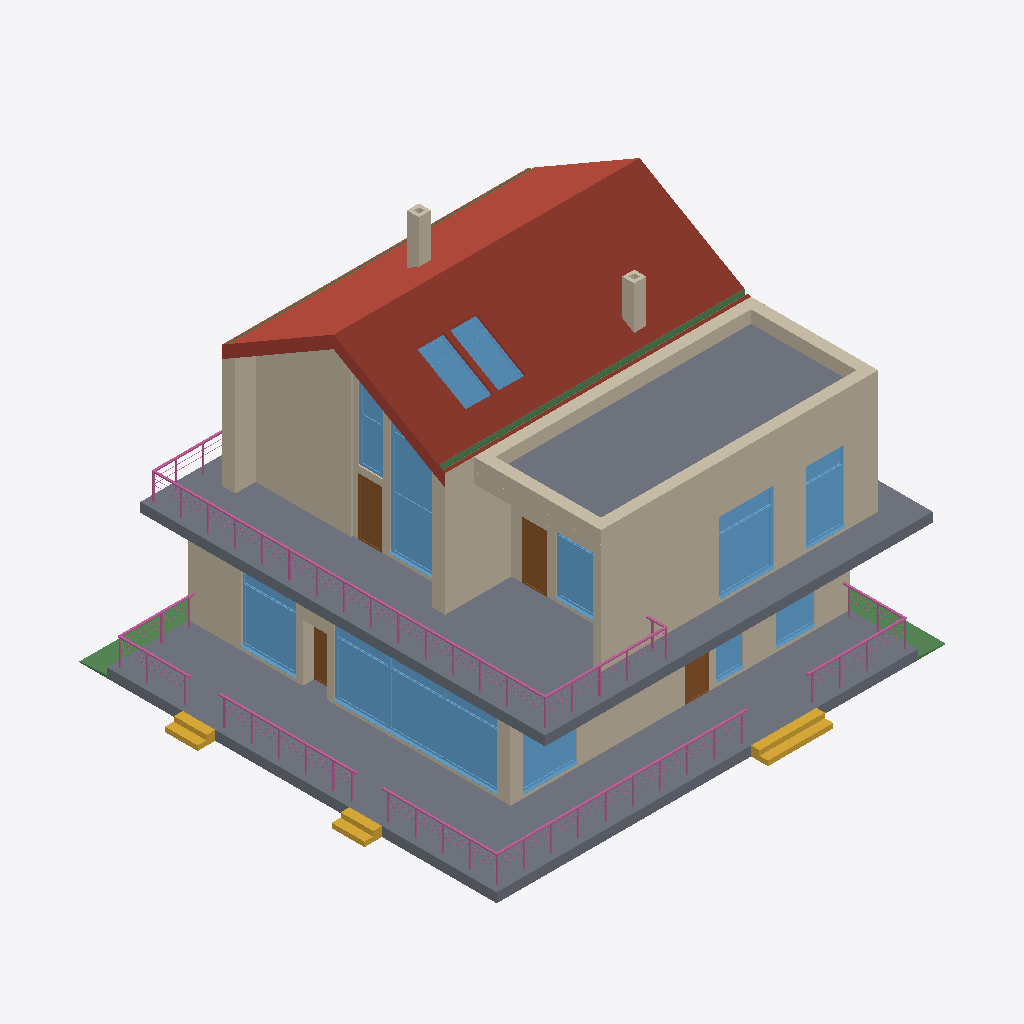
Isometric view of an IFC building model (IFC-SPF (STEP), schema IFC4, length unit millimetre), seen from the south-west, elements coloured by IFC class (only those large enough to see are counted): 26 walls (beige), 12 windows (light blue), 11 railings (pink), 4 slabs (grey), 4 beams (green), 4 doors (brown), 3 stair flights (yellow), 2 roofs (red-brown).
Extent 17.1 m × 15.9 m × 13.6 m (x, y, z). Storeys (4): Земля at -0.35 m; Ур. Ч.П. at 0.00 m; Второй этаж at 3.64 m; Покрытие at 7.68 m. Elements (319): 75 IfcWall, 68 IfcPipeSegment, 53 IfcPipeFitting, 26 IfcFooting, 19 IfcWindow, 18 IfcSlab, 15 IfcDoor, 15 IfcRailing, 13 IfcSanitaryTerminal, 4 IfcBeam, 4 IfcColumn, 4 IfcStairFlight.

HEADER;
FILE_DESCRIPTION(('ViewDefinition [Renga View]'),'2;1');
FILE_NAME('7.МодельКОП2.ifc','2026-01-17T11:14:06',('epya2'),(''),'IfcPlusPlus','Renga Professional 8.1.12666.0','');
FILE_SCHEMA(('IFC4'));
ENDSEC;
DATA;
#28=IFCPROJECT('1ufW8gt0TECwr1pMMFx35P',$,'ИЖС-П-2025','Индивидуальное жилое здание (коттедж) для круглогодичного проживания.?Двухэтажное здание с чердачным пространством, без подвала. Конструктивная схема — здание с несущими наружными и внутренними стенам',$,'Малоэтажный жилой дом','П',(#5),#27);
#34=IFCSITE('1Pde8G4J1HJ8Nqifpg2pkX',$,$,$,$,#33,$,$,.ELEMENT.,$,$,$,$,$);
#40=IFCBUILDING('2ZzRxWprOwGwb5NRiJ9VMb',$,'1',$,$,#39,$,'Коттедж двухэтажный',.ELEMENT.,$,$,$);
#51=IFCBUILDINGSTOREY('39hTG9XaP98AFkhvQWhXPn',$,'Ур. Ч.П.',$,$,#50,$,$,.ELEMENT.,0.0);
#57=IFCBUILDINGSTOREY('1mf882Q6D5sfr$DkdE4VBo',$,'Земля',$,$,#56,$,$,.ELEMENT.,-350.0);
#63=IFCBUILDINGSTOREY('25wrfPRkP4sQdCm0sTq6Dp',$,'Второй этаж',$,$,#62,$,$,.ELEMENT.,3640.0);
#69=IFCBUILDINGSTOREY('3jr8mSEhvEzPFtIEMGd7S6',$,'Покрытие',$,$,#68,$,$,.ELEMENT.,7680.0);
#8865=IFCROOF('2JK$m5YK13ExeyxsR5ehXI',$,'Крыша: 400,00 мм',$,$,#8870,#9018,'К-2',.NOTDEFINED.);
#7484=IFCSLAB('2ZOJdsRsrE4vkmRmg5GfTo',$,'Перекрытие: 350,00 мм',$,$,#7489,#7547,'П-1',.FLOOR.);
#7556=IFCSLAB('366X5iAen4SPWLxMTnJzIJ',$,'Перекрытие: 350,00 мм',$,$,#7561,#7627,'П-3',.FLOOR.);
#7252=IFCSLAB('0olvbC9Jv3191nd5i2hTsa',$,'Перекрытие: 400,00 мм',$,$,#7257,#7303,'К-1',.FLOOR.);
#1675=IFCWALL('1$Y1AsUKP0BfJ47cnlH5Ny',$,'Стена: 480,00 мм',$,$,#1680,#1774,'СТ-1',.STANDARD.);
#2526=IFCWALL('1lZlgudfj6yu5Gwyxn0EnH',$,'Стена: 65,00 мм',$,$,#2531,#2555,'СТ-7',.STANDARD.);
#6021=IFCWINDOW('16lI5yCs5FkBjNgzoi7Jdm',$,'Окно - Трехстворчатое с импостом (темное дерево): 6 000,00 мм x 2 600,00 мм',$,$,#6240,#6234,'ОК-7',2600.0,6000.0,$,$,$);
#369=IFCWALL('116w$MK1r4ChSP9_vewOm1',$,'Стена: 480,00 мм',$,$,#374,#494,'СТ-1',.STANDARD.);
#249=IFCWALL('0LRTNs1I54y9QECTMbsrTU',$,'Стена: 480,00 мм',$,$,#254,#368,'СТ-1',.STANDARD.);
#1775=IFCWALL('1HSv_eCVvA7On_r6_nmdF0',$,'Стена: 400,00 мм',$,$,#1780,#1826,'СТ-4',.STANDARD.);
#2373=IFCWALL('1ChRUMWwjFAOMPOt8QMgxJ',$,'Стена: 400,00 мм',$,$,#2378,#2402,'СТ-4',.STANDARD.);
#1596=IFCWALL('1NVJdUl8D9Au3s_WsuElk2',$,'Стена: 300,00 мм',$,$,#1601,#1669,'СТ-3',.STANDARD.);
#6269=IFCWINDOW('2oA3HKSC5CV88ogGVRNQSg',$,'Окно - Одностворчатое с импостом (темное дерево) Угловое: 2 100,00 мм x 5 000,00 мм',$,$,#6419,#6413,'ОК-9',5000.0,2100.0,$,$,$);
#6799=IFCWINDOW('2AjQkO00vCgAQ2eP2Sx3Cc',$,'Окно - Одностворчатое с импостом (темное дерево): 2 000,00 мм x 2 600,00 мм',$,$,#6843,#6837,'ОК-6',2600.0,2000.0,$,$,$);
#2329=IFCWALL('2HFj8D7mb8ShRmy7ahcvw$',$,'Стена: 1,00 мм',$,$,#2334,#2362,'КРАСКА-2',.STANDARD.);
#6863=IFCWINDOW('1dx59Ns$9EKAHefQUEr7PQ',$,'Окно - Одностворчатое с импостом (темное дерево): 2 000,00 мм x 2 600,00 мм',$,$,#6907,#6901,'ОК-6',2600.0,2000.0,$,$,$);
#2406=IFCWALL('3XJISxPTXCwAfhbe_G2KnJ',$,'Стена: 1,00 мм',$,$,#2411,#2435,'КРАСКА-2',.STANDARD.);
#1883=IFCWALL('1bkbezRt1Bkg4nuGCP9$t7',$,'Стена: 400,00 мм',$,$,#1888,#1906,'СТ-4',.STANDARD.);
#9024=IFCROOF('2NOYBg4pPAvObYr7WSOGMu',$,'Крыша: 400,00 мм',$,$,#9029,#9055,'КРАСКА-1',.NOTDEFINED.);
#6735=IFCWINDOW('1jHt1MIyT4JvykhTcTNP1v',$,'Окно - Одностворчатое с импостом (темное дерево): 1 400,00 мм x 2 600,00 мм',$,$,#6779,#6773,'ОК-2',2600.0,1400.0,$,$,$);
#1831=IFCWALL('0CtiMR7On4Y9CWEDaZ$f2R',$,'Стена: 400,00 мм',$,$,#1836,#1882,'СТ-4',.STANDARD.);
#10971=IFCRAILING('2O9$SmUgHAjxkOCc3nAoCN',$,'Ограждение: 1 000,00 мм',$,$,#10976,#11172,'ОГР-1',.GUARDRAIL.);
#2899=IFCWALL('2qoJMJ5ZH0swNVHcyFVFgw',$,'Стена: 1,00 мм',$,$,#2904,#2928,'КРАСКА-3',.STANDARD.);
#1208=IFCWALL('2_siHzirfAzxXL_IYe7ZLc',$,'Стена: 480,00 мм',$,$,#1213,#1341,'СТ-1',.STANDARD.);
#6445=IFCWINDOW('2rB7yMwnf8LOyhsFTtwBik',$,'Окно - Одностворчатое с импостом (темное дерево): 1 630,00 мм x 2 600,00 мм',$,$,#6582,#6576,'ОК-4',2600.0,1630.0,$,$,$);
#9407=IFCBEAM('26E4wy0fXFsh0OI86ENl6i',$,'Балка - Труба профильная 180х180х14',$,$,#9412,#9460,'ВД-1',$);
#19596=IFCWINDOW('3xdVbMkkvOIO061TcJ22qW',$,'Окно - Одностворчатое с импостом (темное дерево) с выходом: 1 000,00 мм x 2 100,00 мм',$,$,#19690,#19684,'ОК-10',2100.0,1000.0,$,$,$);
#19731=IFCWINDOW('1CYSPHaO_4IfxTUvjOBVmO',$,'Окно - Одностворчатое с импостом (темное дерево) с выходом: 1 000,00 мм x 2 100,00 мм',$,$,#19759,#19753,'ОК-10',2100.0,1000.0,$,$,$);
#5859=IFCWINDOW('25fTsO3BP2$xyU7p4T1Eyh',$,'Окно - Одностворчатое с импостом (темное дерево): 2 000,00 мм x 2 600,00 мм',$,$,#5996,#5990,'ОК-6',2600.0,2000.0,$,$,$);
#9768=IFCSTAIRFLIGHT('3XSnAaAJ98UPiIsxQGRy3s',$,'Лестница: 2 шт x 309,57 мм x 175,00 мм',$,$,#9773,#9797,'Л-2',$,$,$,$,.NOTDEFINED.);
#9562=IFCBEAM('1wD1k8jsL8PBB7QBiHzQyB',$,'Балка - Отмостка',$,$,#9567,#9589,'Отмостка',$);
#10324=IFCRAILING('0CyHPJdiP2cgn$0A_sUr9r',$,'Ограждение: 1 000,00 мм',$,$,#10329,#10503,'ОГР-1',.GUARDRAIL.);
#6927=IFCWINDOW('3qzwFsZVnAjQYD4tVFrAXq',$,'Окно - Одностворчатое с импостом (темное дерево) Угловое маленькое: 900,00 мм x 3 500,00 мм',$,$,#7039,#7033,'ОК-10',3500.0,900.0,$,$,$);
#1057=IFCWALL('2f0Bv$iif35BLX80ICAp7p',$,'Стена: 480,00 мм',$,$,#1062,#1158,'СТ-1',.STANDARD.);
#2436=IFCWALL('22FMdGe9zDj8o5bahtN3JZ',$,'Стена: 1,00 мм',$,$,#2441,#2465,'КРАСКА',.STANDARD.);
#2496=IFCWALL('3diA3y5AL9oxU$1bZtoLhl',$,'Стена: 1,00 мм',$,$,#2501,#2525,'КРАСКА',.STANDARD.);
#9525=IFCBEAM('1xOE3_hi5Ai9vPWkXQxv9H',$,'Балка - Отмостка',$,$,#9530,#9553,'Отмостка',$);
#4759=IFCDOOR('0PwhhZzjrDu8Ltvv1zsC9u',$,'Дверь - Однопольная распашная (остеклённое): 900,00 мм x 2 100,00 мм',$,$,#4795,#4789,'ДВ-1',2100.0,900.0,$,$,$);
#4871=IFCDOOR('1kP0sxJdD66vgbT9jX000O',$,'Дверь - Однопольная распашная (остеклённое): 900,00 мм x 2 100,00 мм',$,$,#4952,#4946,'ДВ-1',2100.0,900.0,$,$,$);
#2829=IFCWALL('2l9JVeG9r0p9SAVC4x6PDL',$,'Стена: 1,00 мм',$,$,#2834,#2858,'СТ-5',.STANDARD.);
#5519=IFCWINDOW('2YxFzZASb3gRLx8_RE4ztu',$,'Окно - Одностворчатое с импостом (темное дерево): 1 400,00 мм x 2 600,00 мм',$,$,#5656,#5650,'ОК-2',2600.0,1400.0,$,$,$);
#9708=IFCSTAIRFLIGHT('0gsUfurQHBRORuLsjyEzhx',$,'Лестница: 2 шт x 323,99 мм x 175,00 мм',$,$,#9713,#9737,'Л-4',$,$,$,$,.NOTDEFINED.);
#9738=IFCSTAIRFLIGHT('3q3jZ6zeLE8Q$_gMwbQor8',$,'Лестница: 2 шт x 321,58 мм x 175,00 мм',$,$,#9743,#9767,'Л-3',$,$,$,$,.NOTDEFINED.);
#10015=IFCRAILING('0NPSVJHSD0ouuo_Yl5gfqE',$,'Ограждение: 1 000,00 мм',$,$,#10020,#10170,'ОГР-1',.GUARDRAIL.);
#2764=IFCWALL('0q9sj600v4hejR9VQAjYF3',$,'Стена: 1,00 мм',$,$,#2769,#2793,'СТ-5',.STANDARD.);
#4421=IFCDOOR('1Oa0E38HTCzh_nXpY2$KKS',$,'Дверь - Однопольная распашная (остеклённое): 900,00 мм x 2 100,00 мм',$,$,#4505,#4496,'ДВ-1',2100.0,900.0,$,$,$);
#5681=IFCWINDOW('3Oaz74p2H509ylW1pQnvEV',$,'Окно - Одностворчатое с импостом (темное дерево): 1 000,00 мм x 2 600,00 мм',$,$,#5818,#5812,'ОК-1',2600.0,1000.0,$,$,$);
#11188=IFCRAILING('1u8CaHulH7$g3s74sKgZt4',$,'Ограждение: 1 000,00 мм',$,$,#11193,#11329,'ОГР-1',.GUARDRAIL.);
#10177=IFCRAILING('3as$1YX_z4MPLSJKYsKfU6',$,'Ограждение: 1 000,00 мм',$,$,#10182,#10318,'ОГР-1',.GUARDRAIL.);
#4815=IFCDOOR('0dj5smLZX9luPp7BYWM2V5',$,'Дверь - Однопольная распашная (остеклённое): 900,00 мм x 2 100,00 мм',$,$,#4851,#4845,'ДВ-1',2100.0,900.0,$,$,$);
#10514=IFCRAILING('0VlcmtBxP9eOULbVGl6glA',$,'Ограждение: 1 000,00 мм',$,$,#10519,#10649,'ОГР-1',.GUARDRAIL.);
#3079=IFCWALL('1clVi_SeX2d8q6cVAubD0O',$,'Стена: 120,00 мм',$,$,#3084,#3108,'СТ-6',.STANDARD.);
#3049=IFCWALL('2_Rzh6NK53NxbvZY9_mZbD',$,'Стена: 120,00 мм',$,$,#3054,#3078,'СТ-6',.STANDARD.);
#3019=IFCWALL('0OAeBIj4P74BGeQ0IDh2mE',$,'Стена: 120,00 мм',$,$,#3024,#3048,'СТ-6',.STANDARD.);
#2929=IFCWALL('3MPH91irjCvh5qnSPnL6Dh',$,'Стена: 120,00 мм',$,$,#2934,#2958,'СТ-6',.STANDARD.);
#9471=IFCBEAM('2MSbEyRnPFmBw$t6PpsxJA',$,'Балка - Труба профильная 180х180х14',$,$,#9476,#9524,'ВД-1',$);
#9904=IFCRAILING('1cIG5px3PDJfe_xjWM0b60',$,'Ограждение: 1 000,00 мм',$,$,#9909,#10011,'ОГР-1',.GUARDRAIL.);
#9798=IFCRAILING('2ZJqIMFC1D8RG5$BLuCxVp',$,'Ограждение: 1 000,00 мм',$,$,#9803,#9897,'ОГР-1',.GUARDRAIL.);
#10654=IFCRAILING('22jYpt7uL2CQDXQKNrwkar',$,'Ограждение: 1 000,00 мм',$,$,#10659,#10761,'ОГР-1',.GUARDRAIL.);
#10831=IFCRAILING('0m4kjuYwX1efrS36XFUTy5',$,'Ограждение: 1 000,00 мм',$,$,#10836,#10966,'ОГР-1',.GUARDRAIL.);
#11335=IFCRAILING('2KhAhqTaL5zgX27ikwnf1A',$,'Ограждение: 1 000,00 мм',$,$,#11340,#11406,'ОГР-1',.GUARDRAIL.);
#7794=IFCSLAB('1ed3WJ2PD1aBscVflUoNln',$,'Перекрытие: 350,00 мм',$,$,#7799,#7921,'П-2',.FLOOR.);
#2989=IFCWALL('0wWdULDjPCIPFPD0nM7YVM',$,'Стена: 120,00 мм',$,$,#2994,#3018,'СТ-6',.STANDARD.);
#3109=IFCWALL('3Ta6mGqhX1yPIoFOqSxnHE',$,'Стена: 120,00 мм',$,$,#3114,#3138,'СТ-6',.STANDARD.);
#3139=IFCWALL('3fbz7zBtfDnhN$bs3vWncB',$,'Стена: 120,00 мм',$,$,#3144,#3168,'СТ-6',.STANDARD.);
#2959=IFCWALL('0i6CJFNjf1Ax4dJ$O0RcWZ',$,'Стена: 120,00 мм',$,$,#2964,#2988,'СТ-6',.STANDARD.);
ENDSEC;
